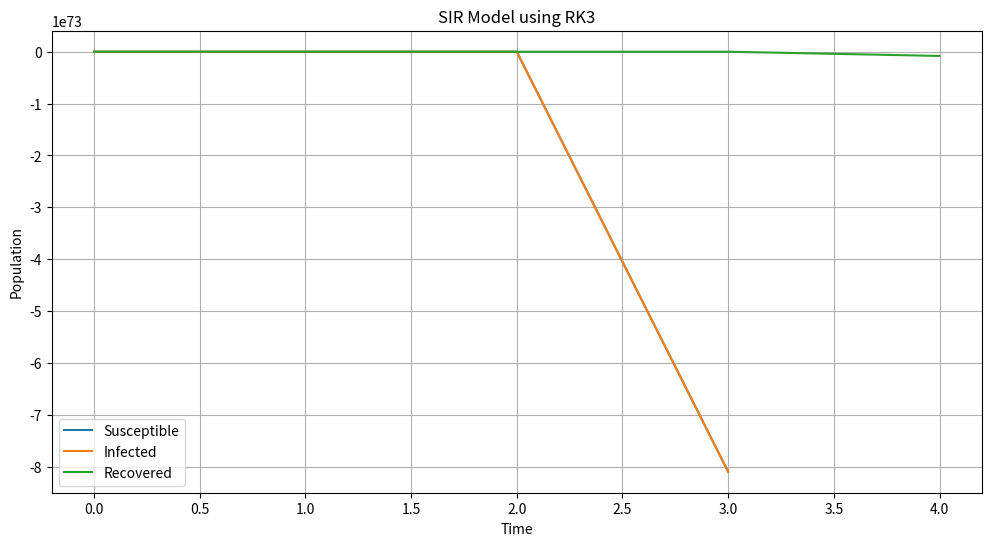

Reproduce this figure in Python.
import numpy as np
import matplotlib.pyplot as plt


def SIR_RK3(beta, gamma, S0, I0, R0, t0, tf, dt):
    # Initialize arrays
    t = np.arange(t0, tf+dt, dt)
    S = np.zeros_like(t)
    I = np.zeros_like(t)
    R = np.zeros_like(t)
    
    # Set initial conditions
    S[0] = S0
    I[0] = I0
    R[0] = R0
    
    # Runge-Kutta 3rd order method
    for i in range(1, len(t)):
        k1 = -beta*S[i-1]*I[i-1]
        k2 = -beta*(S[i-1] + (dt/2)*k1)*(I[i-1] + (dt/2)*k1)
        k3 = -beta*(S[i-1] - dt*k1 + 2*dt*k2)*(I[i-1] - dt*k1 + 2*dt*k2)
        
        S[i] = S[i-1] + (dt/6)*(k1 + 4*k2 + k3)
        I[i] = I[i-1] + (dt/6)*(k1 + 4*k2 + k3)
        R[i] = R[i-1] + gamma*dt*I[i-1]
    
    return S, I, R


# Parameters
beta = 0.2
gamma = 0.1
S0 = 1000
I0 = 1
R0 = 0
t0 = 0
tf = 100
dt = 0.1

# Run the model
S, I, R = SIR_RK3(beta, gamma, S0, I0, R0, t0, tf, dt)

# Plotting
plt.figure(figsize=(12, 6))
plt.plot(S, label='Susceptible')
plt.plot(I, label='Infected')
plt.plot(R, label='Recovered')
plt.xlabel('Time')
plt.ylabel('Population')
plt.title('SIR Model using RK3')
plt.legend()
plt.grid(True)
plt.show()
